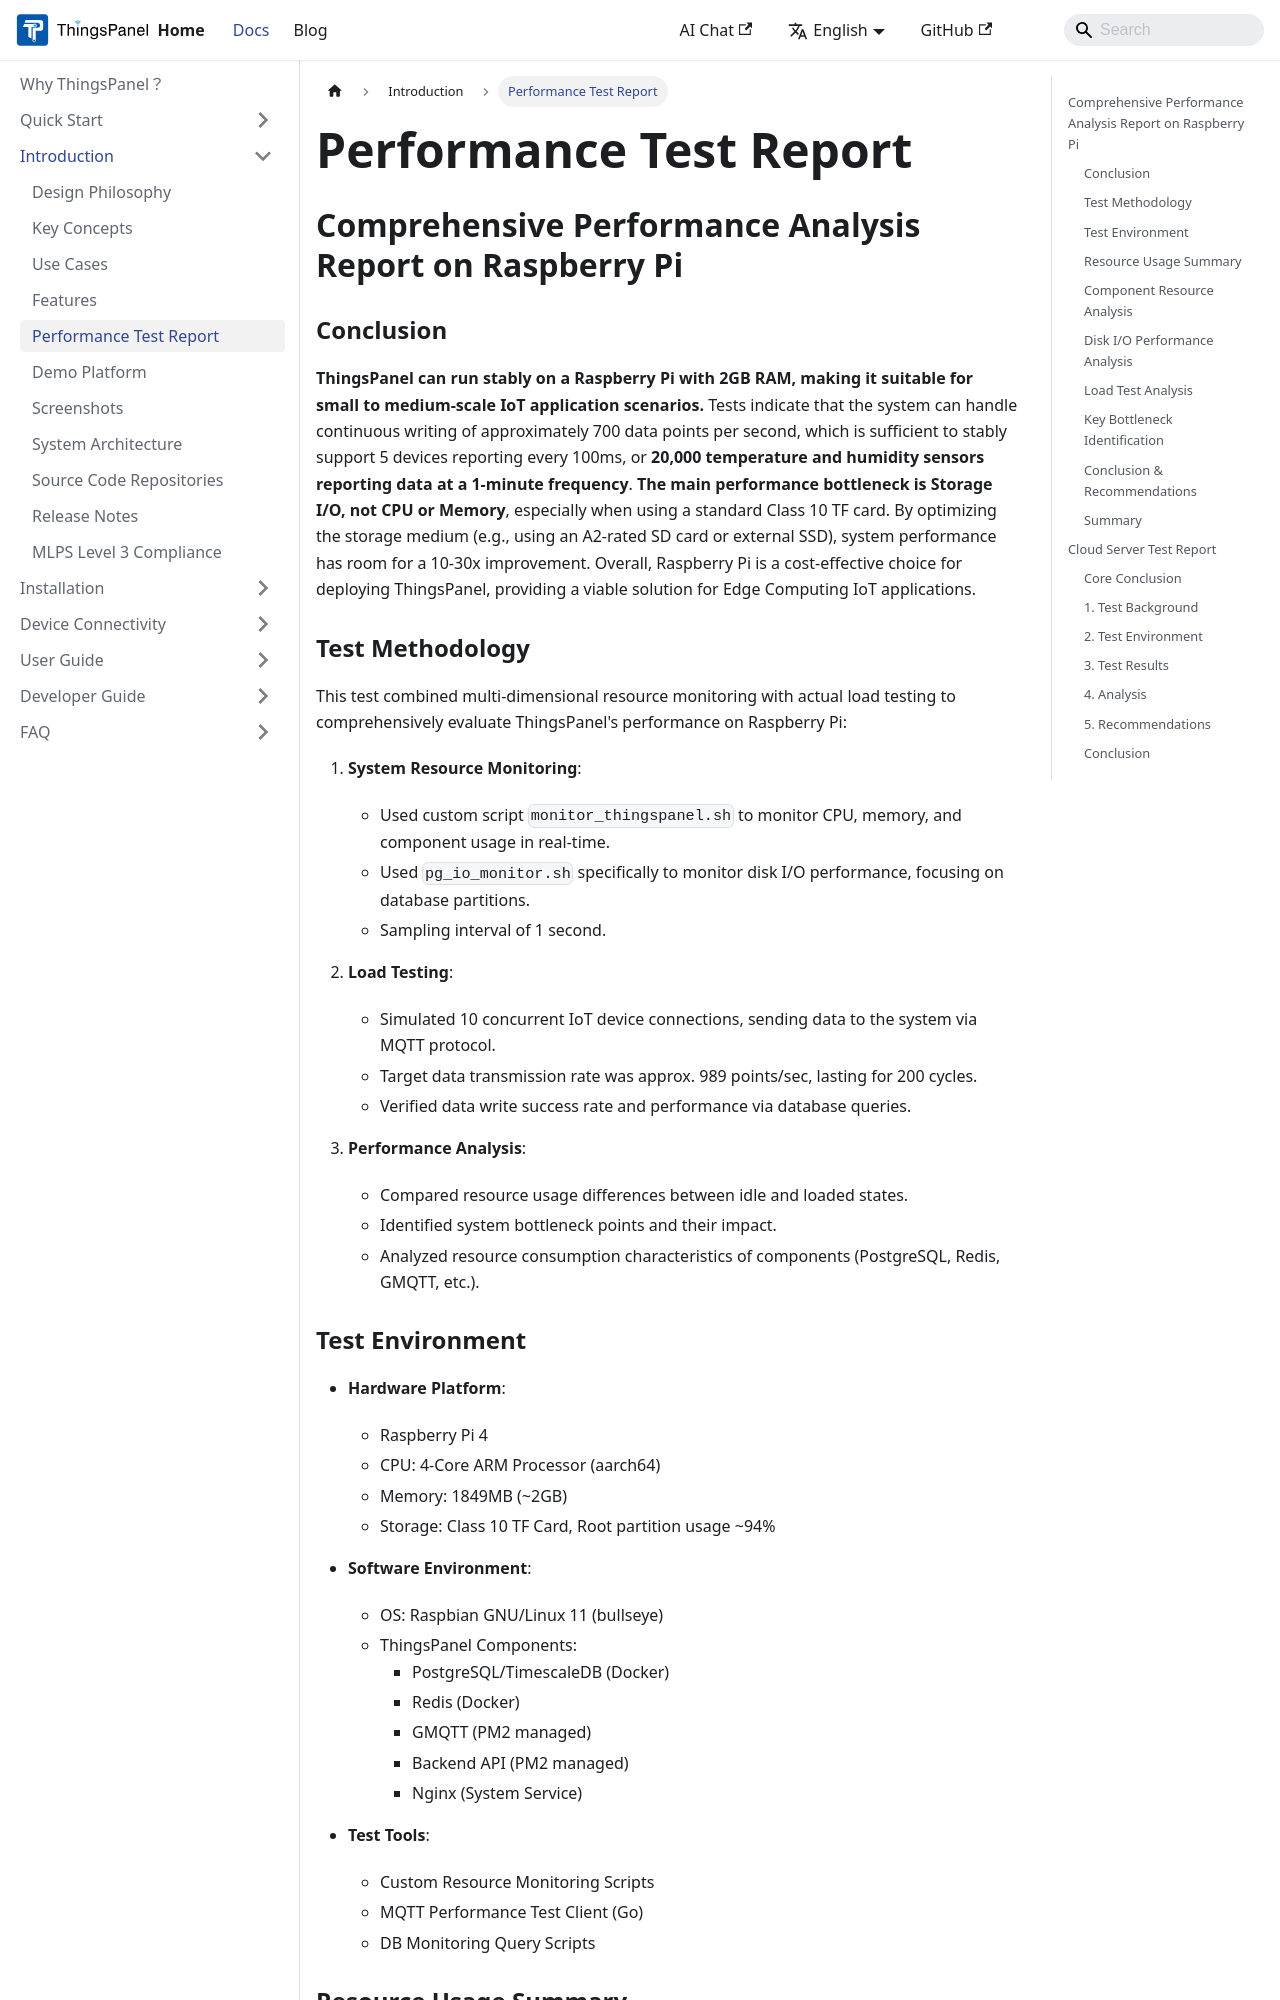

repository: ThingsPanel/thingspanel.github.io · page: docs/introduction/test_report.html · generator: docusaurus

---
sidebar_position: 4
---

# Performance Test Report

## Comprehensive Performance Analysis Report on Raspberry Pi

### Conclusion

**ThingsPanel can run stably on a Raspberry Pi with 2GB RAM, making it suitable for small to medium-scale IoT application scenarios.** Tests indicate that the system can handle continuous writing of approximately 700 data points per second, which is sufficient to stably support 5 devices reporting every 100ms, or **20,000 temperature and humidity sensors reporting data at a 1-minute frequency**. **The main performance bottleneck is Storage I/O, not CPU or Memory**, especially when using a standard Class 10 TF card. By optimizing the storage medium (e.g., using an A2-rated SD card or external SSD), system performance has room for a 10-30x improvement. Overall, Raspberry Pi is a cost-effective choice for deploying ThingsPanel, providing a viable solution for Edge Computing IoT applications.

### Test Methodology

This test combined multi-dimensional resource monitoring with actual load testing to comprehensively evaluate ThingsPanel's performance on Raspberry Pi:

1.  **System Resource Monitoring**:
    *   Used custom script `monitor_thingspanel.sh` to monitor CPU, memory, and component usage in real-time.
    *   Used `pg_io_monitor.sh` specifically to monitor disk I/O performance, focusing on database partitions.
    *   Sampling interval of 1 second.

2.  **Load Testing**:
    *   Simulated 10 concurrent IoT device connections, sending data to the system via MQTT protocol.
    *   Target data transmission rate was approx. 989 points/sec, lasting for 200 cycles.
    *   Verified data write success rate and performance via database queries.

3.  **Performance Analysis**:
    *   Compared resource usage differences between idle and loaded states.
    *   Identified system bottleneck points and their impact.
    *   Analyzed resource consumption characteristics of components (PostgreSQL, Redis, GMQTT, etc.).
